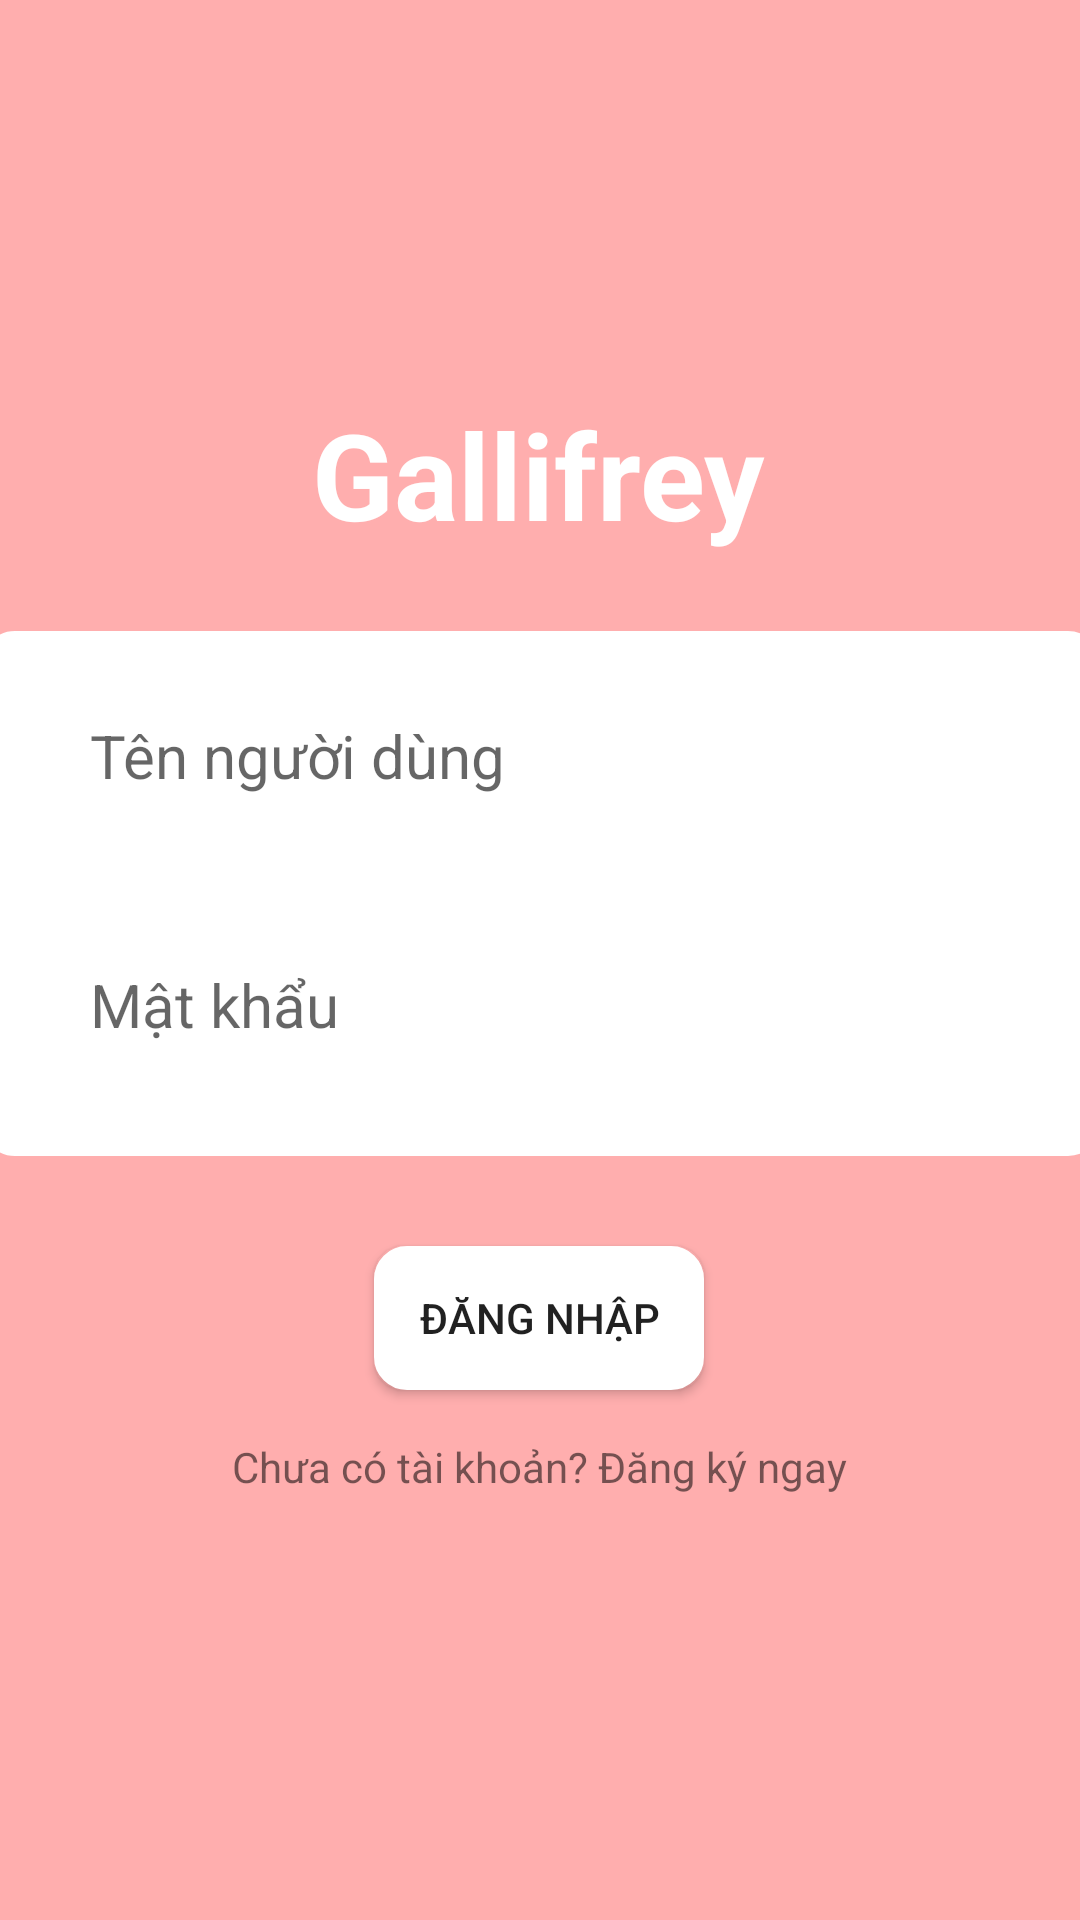

Android layout source for this screen:
<!-- AndroidManifest.xml: application theme Theme.DoAnMonHoc -->
<!-- res/layout/activity_login.xml -->
<?xml version="1.0" encoding="utf-8"?>
<androidx.constraintlayout.widget.ConstraintLayout
    xmlns:android="http://schemas.android.com/apk/res/android"
    xmlns:app="http://schemas.android.com/apk/res-auto"
    xmlns:tools="http://schemas.android.com/tools"
    android:layout_width="match_parent"
    android:layout_height="match_parent"
    tools:context=".LoginActivity"
    android:background="@color/pink">

    <TextView
        android:id="@+id/textView"
        android:layout_width="wrap_content"
        android:layout_height="wrap_content"
        android:text="@string/gallifrey"
        android:textColor="@color/white"
        android:textSize="40sp"
        android:textStyle="bold"
        app:layout_constraintBottom_toBottomOf="parent"
        app:layout_constraintEnd_toEndOf="parent"
        app:layout_constraintHorizontal_bias="0.498"
        app:layout_constraintLeft_toLeftOf="parent"
        app:layout_constraintRight_toRightOf="parent"
        app:layout_constraintStart_toStartOf="parent"
        app:layout_constraintTop_toTopOf="parent"
        app:layout_constraintVertical_bias="0.224" />

    <View
        android:id="@+id/view"
        android:layout_width="373dp"
        android:layout_height="175dp"
        android:background="@drawable/shape_border"
        app:layout_constraintBottom_toBottomOf="parent"
        app:layout_constraintEnd_toEndOf="parent"
        app:layout_constraintStart_toStartOf="parent"
        app:layout_constraintTop_toBottomOf="@+id/textView"
        app:layout_constraintVertical_bias="0.091" />

    <EditText
        android:id="@+id/editTextTextPersonName"
        android:layout_width="300dp"
        android:layout_height="wrap_content"
        android:layout_marginTop="28dp"
        android:background="@drawable/shape_border_edt"
        android:ems="10"
        android:hint="Tên người dùng"
        android:inputType="textPersonName"
        android:textSize="20sp"
        app:layout_constraintEnd_toEndOf="parent"
        app:layout_constraintStart_toStartOf="parent"
        app:layout_constraintTop_toTopOf="@+id/view" />

    <EditText
        android:id="@+id/editTextTextPassword"
        android:layout_width="300dp"
        android:layout_height="wrap_content"
        android:layout_marginTop="56dp"
        android:background="@drawable/shape_border_edt"
        android:ems="10"
        android:hint="Mật khẩu"
        android:inputType="textPassword"
        android:textSize="20sp"
        app:layout_constraintBottom_toBottomOf="@+id/view"
        app:layout_constraintEnd_toEndOf="parent"
        app:layout_constraintStart_toStartOf="parent"
        app:layout_constraintTop_toBottomOf="@+id/editTextTextPersonName"
        app:layout_constraintVertical_bias="0.0" />

    <Button
        android:id="@+id/button"
        android:layout_width="wrap_content"
        android:layout_height="wrap_content"
        android:layout_marginTop="30dp"
        android:background="@drawable/shape_border_btn"
        android:text="Đăng nhập"
        app:layout_constraintEnd_toEndOf="parent"
        app:layout_constraintHorizontal_bias="0.498"
        app:layout_constraintStart_toStartOf="parent"
        app:layout_constraintTop_toBottomOf="@+id/view" />

    <TextView
        android:id="@+id/textView2"
        android:layout_width="wrap_content"
        android:layout_height="wrap_content"
        android:layout_marginTop="16dp"
        android:text="Chưa có tài khoản? Đăng ký ngay"
        app:layout_constraintEnd_toEndOf="parent"
        app:layout_constraintHorizontal_bias="0.498"
        app:layout_constraintStart_toStartOf="parent"
        app:layout_constraintTop_toBottomOf="@+id/button" />

</androidx.constraintlayout.widget.ConstraintLayout>
<!-- resources referenced by this layout -->
<resources>
  <color name="pink">#FFAEAE</color>
  <color name="white">#FFFFFFFF</color>
  <!-- drawable shape_border (drawable) -->
  <?xml version="1.0" encoding="utf-8"?>
  <shape xmlns:android="http://schemas.android.com/apk/res/android">
      <stroke android:color="@color/white"
          android:width="2dp"/>
      <solid android:color="@color/white"/>
      <corners android:radius="10dp"/>
  </shape>
  <!-- drawable shape_border_btn (drawable) -->
  <?xml version="1.0" encoding="utf-8"?>
  <shape xmlns:android="http://schemas.android.com/apk/res/android">
      <stroke android:color="@color/white"
          android:width="2dp"/>
      <solid android:color="@color/white"/>
      <corners android:radius="10dp"/>
      <padding android:top="10dp"
          android:bottom="10dp"
          android:right="15dp"
          android:left="15dp"/>
  </shape>
  <string name="gallifrey">Gallifrey</string>
  <style name="Theme.DoAnMonHoc" parent="Theme.AppCompat.DayNight.NoActionBar">
          
          <item name="colorPrimary">@color/purple_500</item>
          <item name="colorPrimaryVariant">@color/purple_700</item>
          <item name="colorOnPrimary">@color/white</item>
          
          <item name="colorSecondary">@color/teal_200</item>
          <item name="colorSecondaryVariant">@color/teal_700</item>
          <item name="colorOnSecondary">@color/black</item>
          
          <item name="android:statusBarColor" tools:targetApi="l">?attr/colorPrimaryVariant</item>
          
      </style>
  <color name="purple_500">#FF6200EE</color>
  <color name="purple_700">#FF3700B3</color>
  <color name="teal_200">#FF03DAC5</color>
  <color name="teal_700">#FF018786</color>
  <color name="black">#FF000000</color>
</resources>
